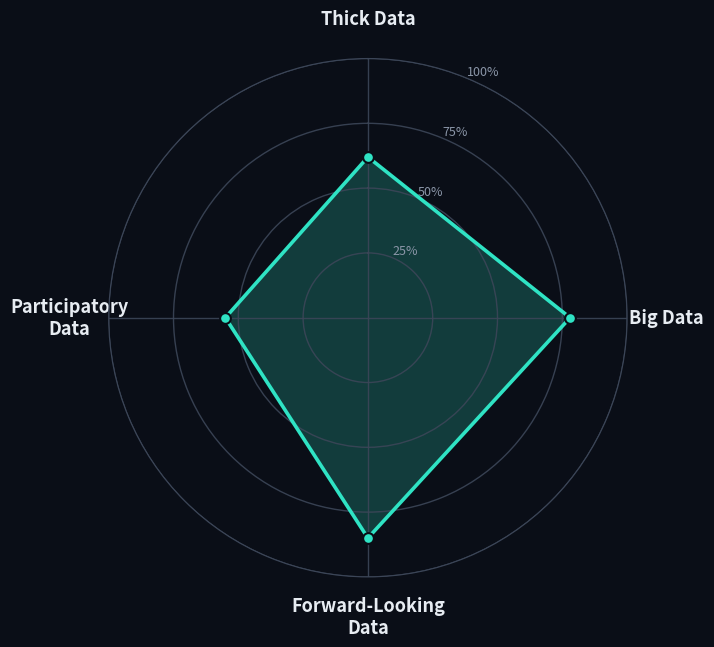

The script that saved this image: (Note: this script raises an exception after producing the figure.)
# -*- coding: utf-8 -*-
"""Genera asset grafici (radar chart 4 tipi di dato) per la presentazione."""
import numpy as np
import matplotlib.pyplot as plt

TEAL = "#2FE3C4"
TEAL_FILL = "#2FE3C4"
BG = "#0A0E17"
GRID = "#3C4658"
TEXT = "#E7ECF2"
MUTED = "#8B96A8"

labels = ["Thick Data", "Big Data", "Forward-Looking\nData", "Participatory\nData"]
values = [0.62, 0.78, 0.85, 0.55]  # mix illustrativo, non dati reali (grafico concettuale)

N = len(labels)
angles = np.linspace(0, 2 * np.pi, N, endpoint=False).tolist()
values_closed = values + values[:1]
angles_closed = angles + angles[:1]

fig = plt.figure(figsize=(7.2, 7.2), dpi=300)
fig.patch.set_facecolor(BG)
ax = fig.add_subplot(111, polar=True)
ax.set_facecolor(BG)

ax.set_theta_offset(np.pi / 2)
ax.set_theta_direction(-1)

# grid rings
ax.set_ylim(0, 1)
rings = [0.25, 0.5, 0.75, 1.0]
ax.set_yticks(rings)
ax.set_yticklabels([f"{int(r*100)}%" for r in rings], color=MUTED, fontsize=9, fontfamily="sans-serif")
ax.set_xticks(angles)
ax.set_xticklabels(labels, color=TEXT, fontsize=13, fontfamily="sans-serif", fontweight="bold")

ax.spines["polar"].set_color(GRID)
ax.grid(color=GRID, linewidth=1.0, alpha=0.9)
ax.tick_params(axis="x", pad=18)

# plot shape
ax.plot(angles_closed, values_closed, color=TEAL, linewidth=2.6, solid_capstyle="round")
ax.fill(angles_closed, values_closed, color=TEAL_FILL, alpha=0.22)
ax.scatter(angles, values, s=60, color=TEAL, zorder=5, edgecolors=BG, linewidths=1.5)

ax.set_xlim(0, 2 * np.pi)
fig.subplots_adjust(left=0.14, right=0.86, top=0.88, bottom=0.12)
plt.savefig("assets/radar_4dati.png", facecolor=BG, bbox_inches="tight", pad_inches=0.35)
print("radar saved")
